2-way image classification set "fire-smoke-detection" from GitHub (cabasoah/fire-smoke-detection); label vocabulary: fire, smoke.

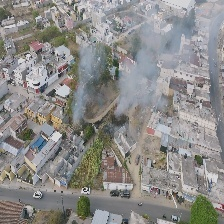
Label: smoke

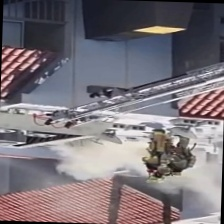
Label: smoke

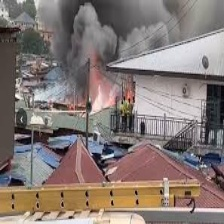
Label: fire

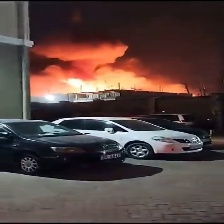
Label: fire

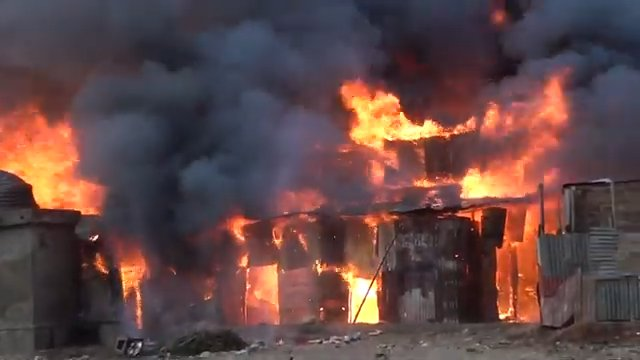
Label: fire

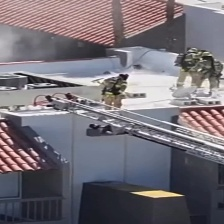
Label: smoke
